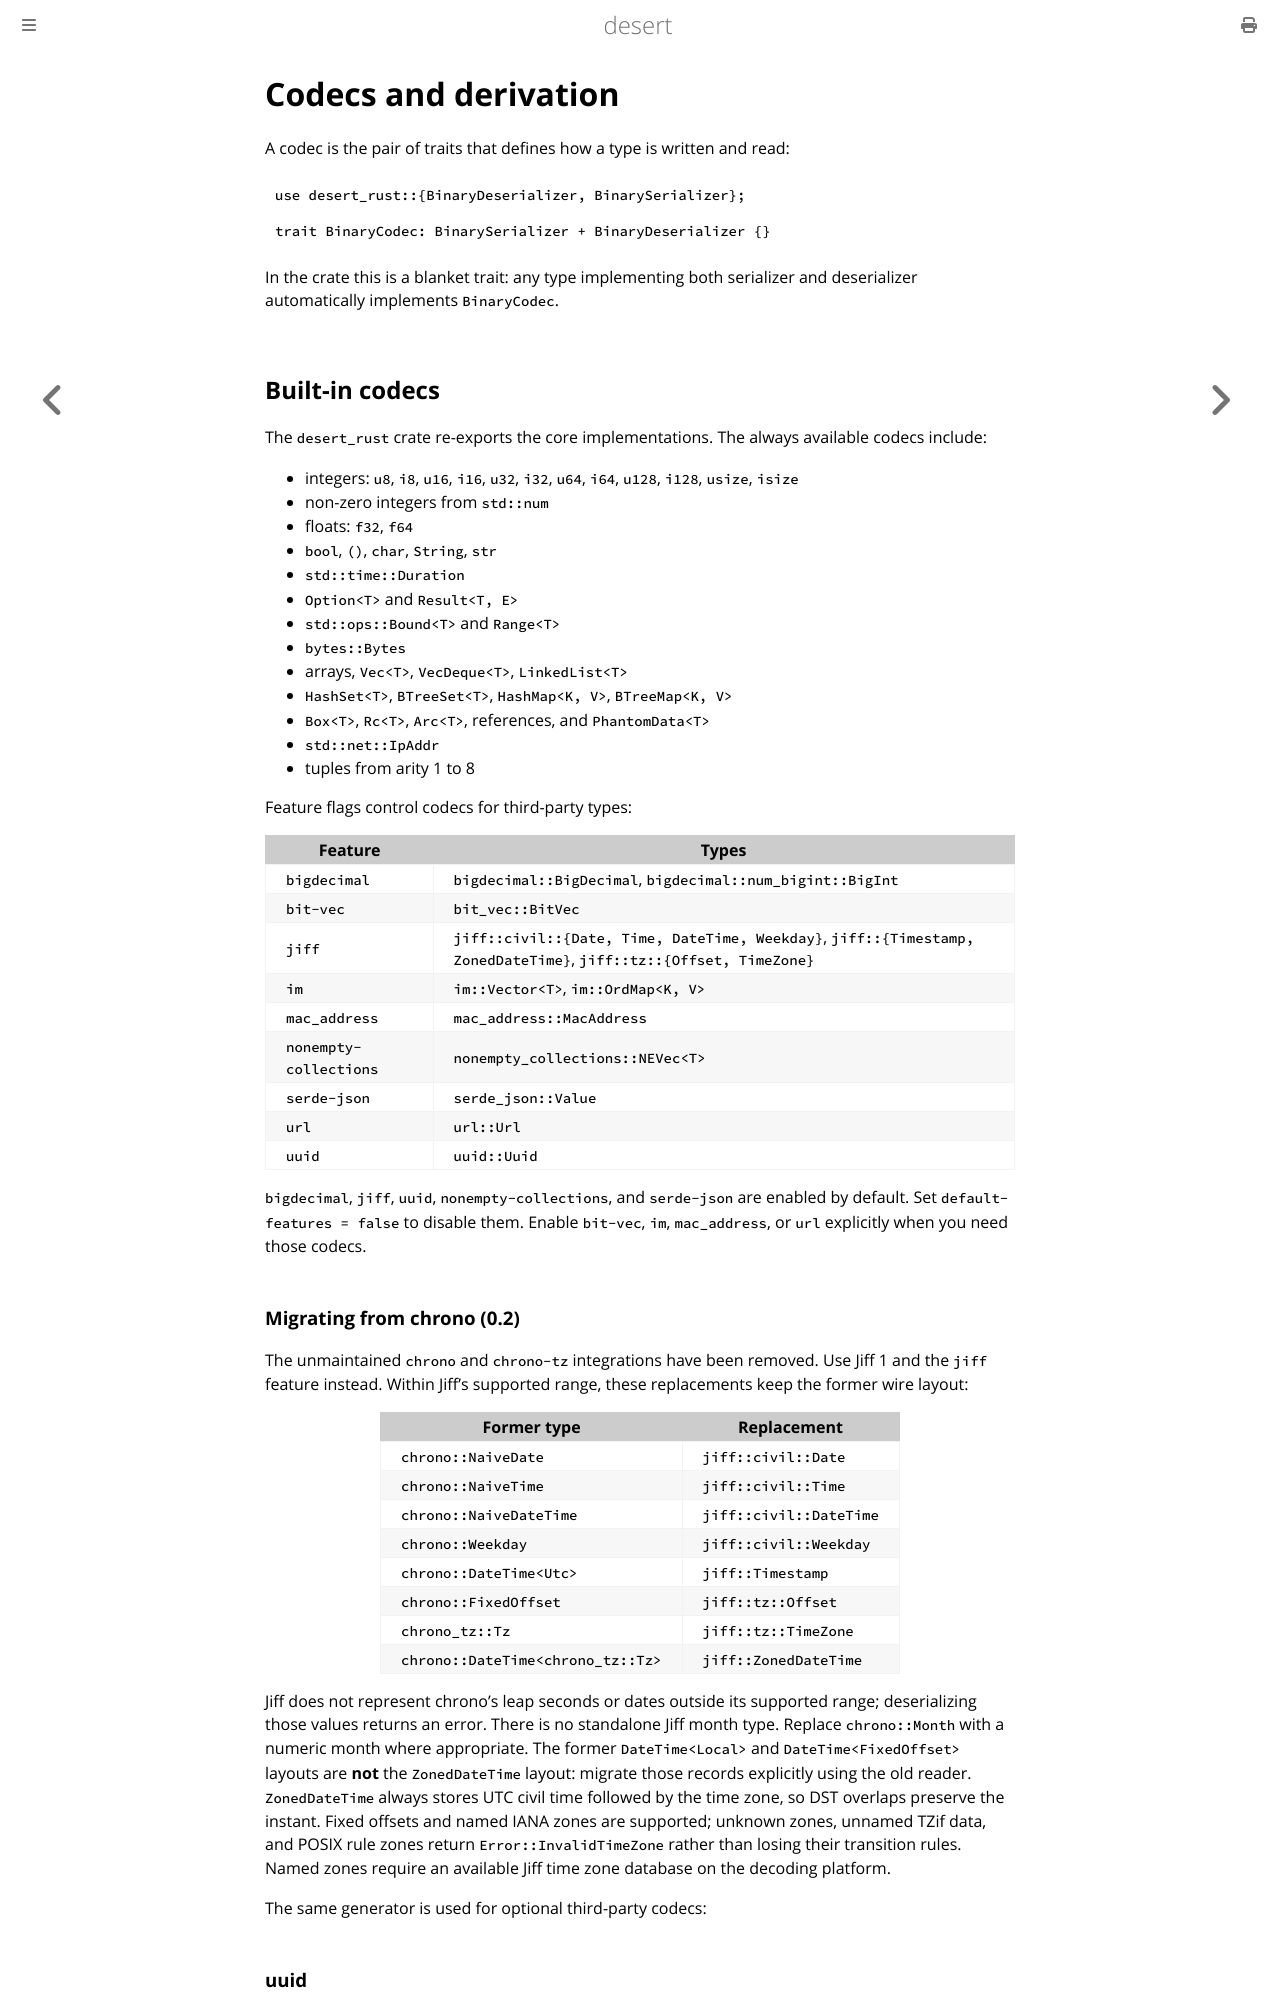

repository: vigoo/desert-rust · page: codecs.html · generator: mdbook

# Codecs and derivation

A codec is the pair of traits that defines how a type is written and read:

```rust,ignore
use desert_rust::{BinaryDeserializer, BinarySerializer};

trait BinaryCodec: BinarySerializer + BinaryDeserializer {}
```

In the crate this is a blanket trait: any type implementing both serializer and
deserializer automatically implements `BinaryCodec`.
